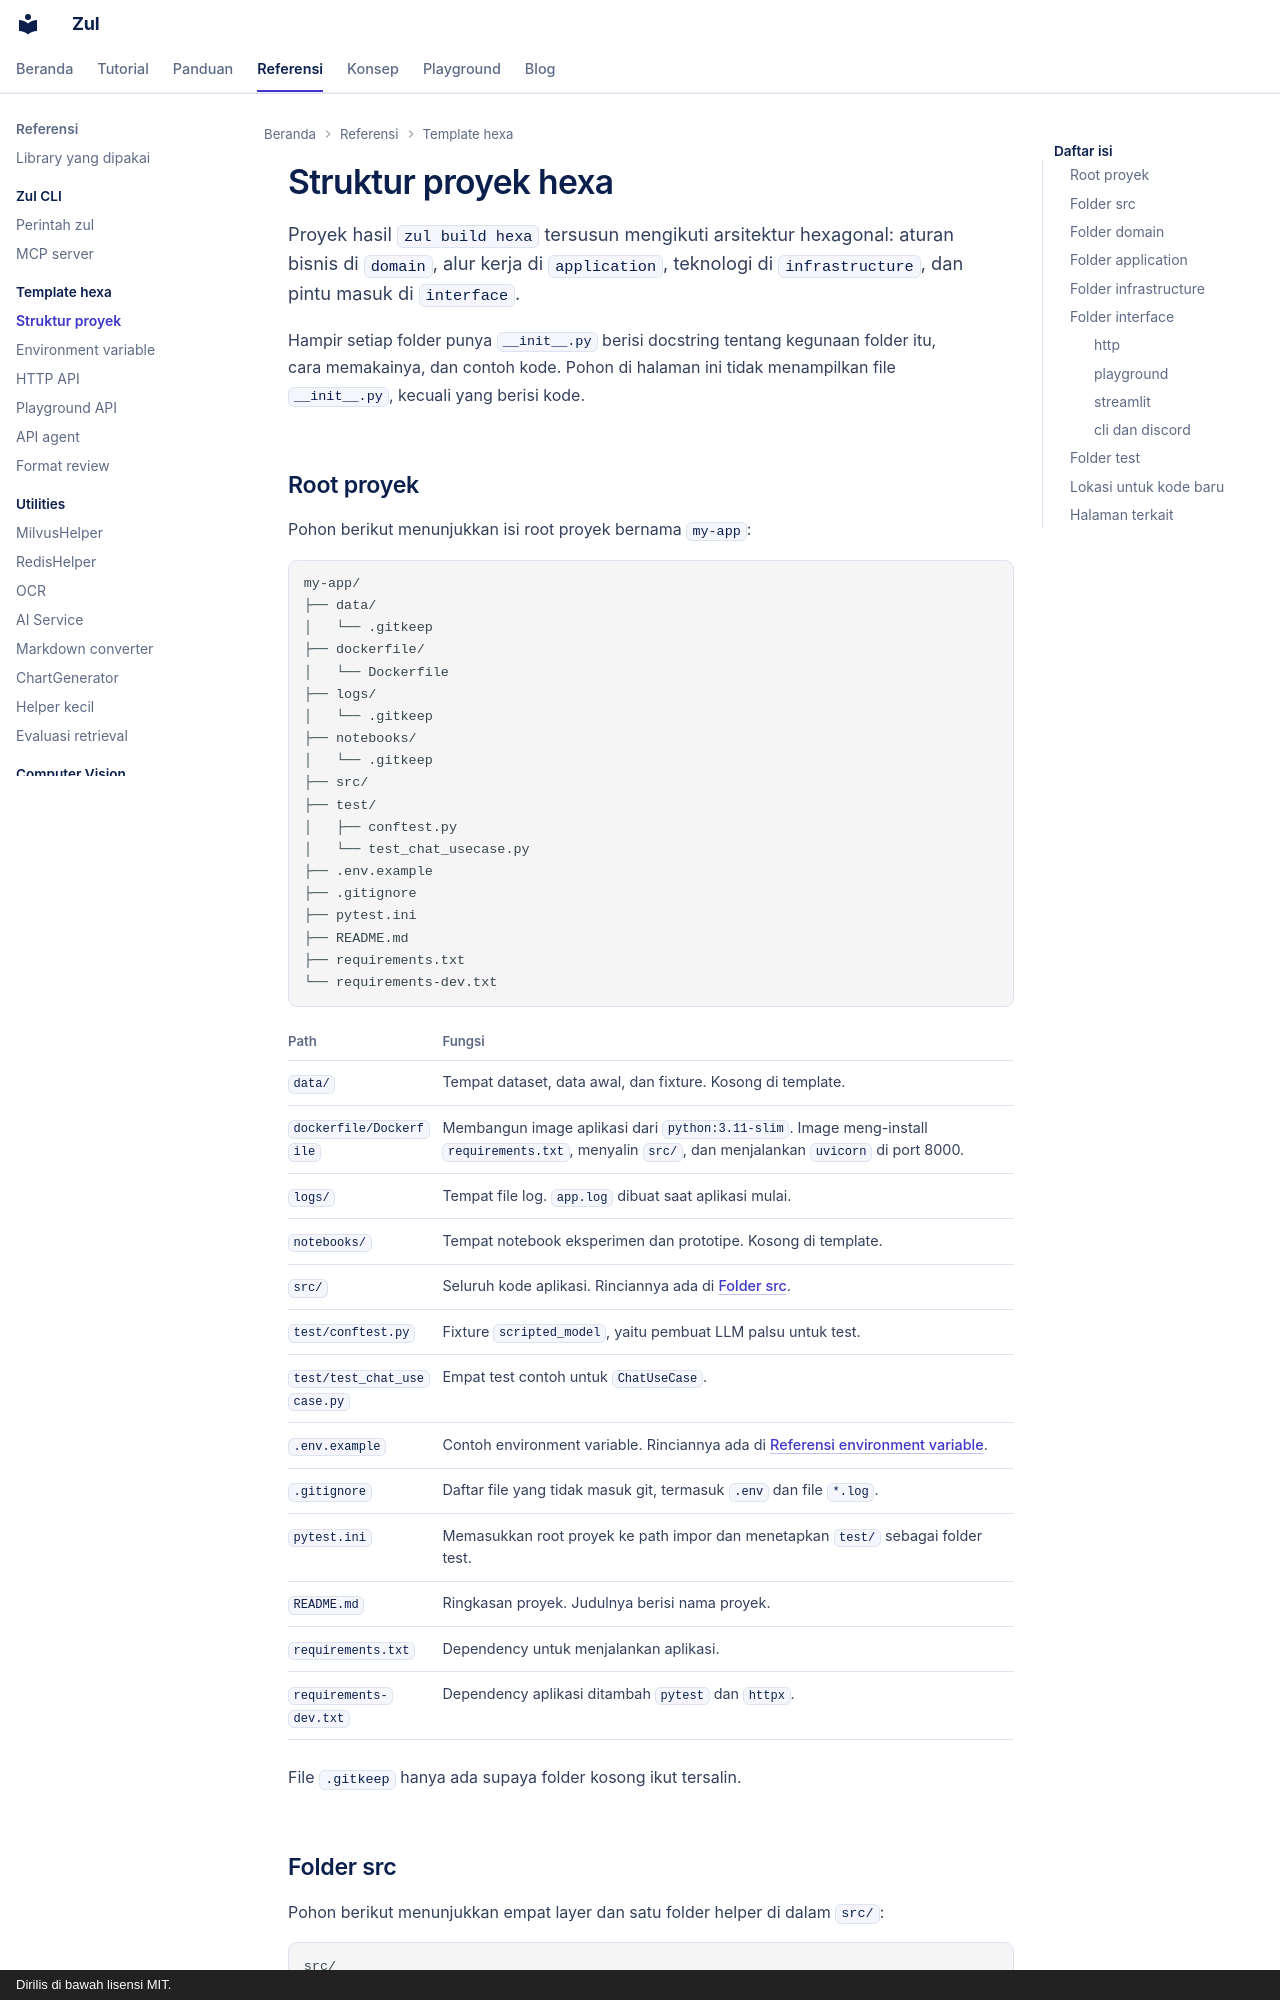

repository: kazuma313/zul_utilities · page: referensi/struktur-proyek/index.html · generator: mkdocs · copyright: Dirilis di bawah lisensi MIT.

# Struktur proyek hexa

Proyek hasil `zul build hexa` tersusun mengikuti arsitektur hexagonal: aturan bisnis di `domain`, alur kerja di `application`, teknologi di `infrastructure`, dan pintu masuk di `interface`.

Hampir setiap folder punya `__init__.py` berisi docstring tentang kegunaan folder itu, cara memakainya, dan contoh kode. Pohon di halaman ini tidak menampilkan file `__init__.py`, kecuali yang berisi kode.

## Root proyek

Pohon berikut menunjukkan isi root proyek bernama `my-app`:

```text
my-app/
├── data/
│   └── .gitkeep
├── dockerfile/
│   └── Dockerfile
├── logs/
│   └── .gitkeep
├── notebooks/
│   └── .gitkeep
├── src/
├── test/
│   ├── conftest.py
│   └── test_chat_usecase.py
├── .env.example
├── .gitignore
├── pytest.ini
├── README.md
├── requirements.txt
└── requirements-dev.txt
```

| Path | Fungsi |
|---|---|
| `data/` | Tempat dataset, data awal, dan fixture. Kosong di template. |
| `dockerfile/Dockerfile` | Membangun image aplikasi dari `python:3.11-slim`. Image meng-install `requirements.txt`, menyalin `src/`, dan menjalankan `uvicorn` di port 8000. |
| `logs/` | Tempat file log. `app.log` dibuat saat aplikasi mulai. |
| `notebooks/` | Tempat notebook eksperimen dan prototipe. Kosong di template. |
| `src/` | Seluruh kode aplikasi. Rinciannya ada di [Folder src](#folder-src). |
| `test/conftest.py` | Fixture `scripted_model`, yaitu pembuat LLM palsu untuk test. |
| `test/test_chat_usecase.py` | Empat test contoh untuk `ChatUseCase`. |
| `.env.example` | Contoh environment variable. Rinciannya ada di [Referensi environment variable](konfigurasi.md). |
| `.gitignore` | Daftar file yang tidak masuk git, termasuk `.env` dan file `*.log`. |
| `pytest.ini` | Memasukkan root proyek ke path impor dan menetapkan `test/` sebagai folder test. |
| `README.md` | Ringkasan proyek. Judulnya berisi nama proyek. |
| `requirements.txt` | Dependency untuk menjalankan aplikasi. |
| `requirements-dev.txt` | Dependency aplikasi ditambah `pytest` dan `httpx`. |

File `.gitkeep` hanya ada supaya folder kosong ikut tersalin.
